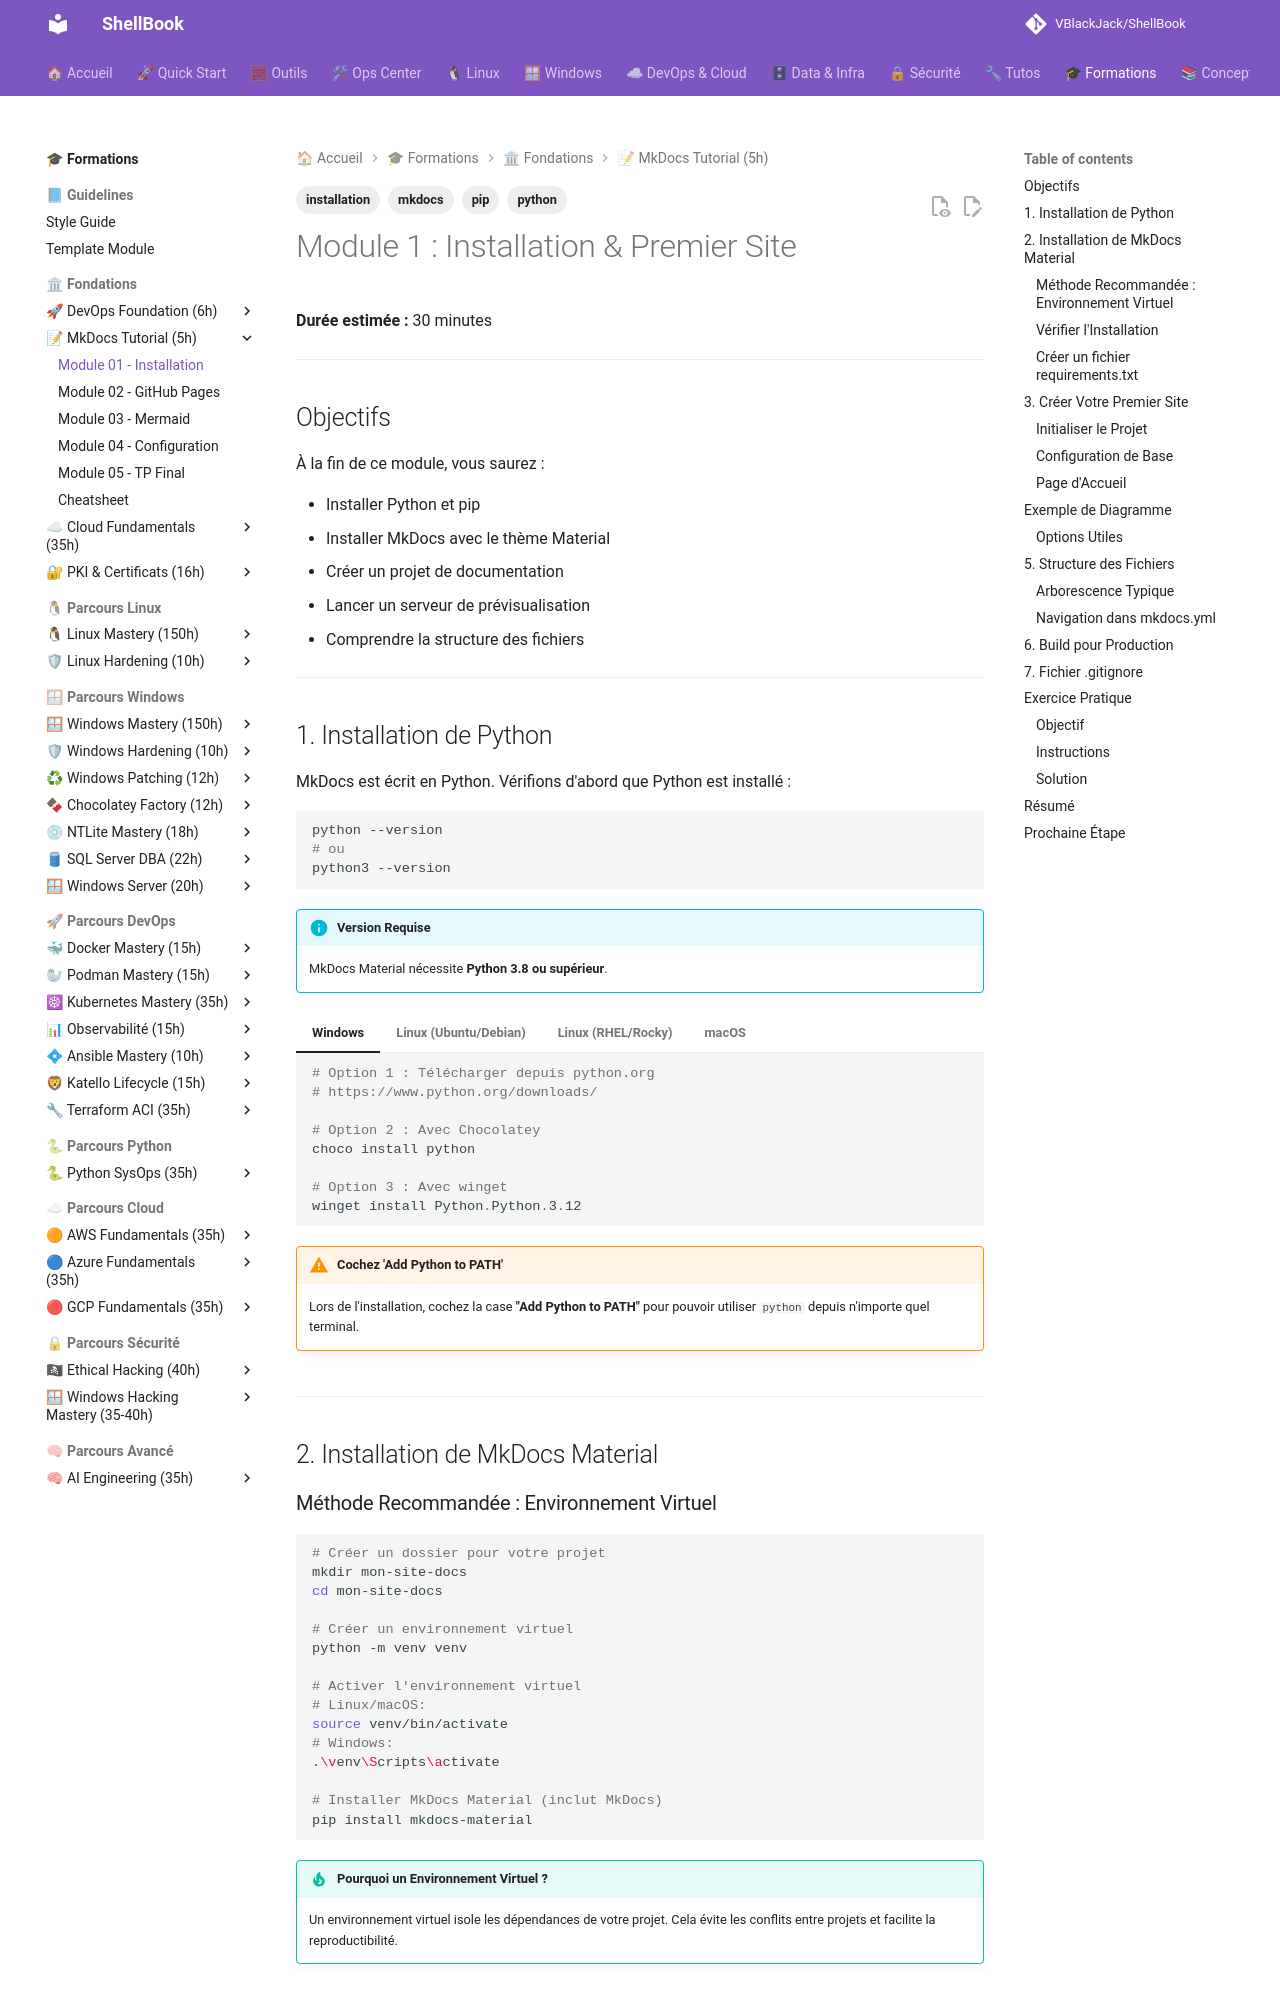

repository: VBlackJack/ShellBook · page: formations/mkdocs-tutorial/01-module/index.html · generator: mkdocs

---
tags:
  - mkdocs
  - installation
  - python
  - pip
---

# Module 1 : Installation & Premier Site

**Durée estimée :** 30 minutes

---

## Objectifs

À la fin de ce module, vous saurez :

- Installer Python et pip
- Installer MkDocs avec le thème Material
- Créer un projet de documentation
- Lancer un serveur de prévisualisation
- Comprendre la structure des fichiers

---

## 1. Installation de Python

MkDocs est écrit en Python. Vérifions d'abord que Python est installé :

```bash
python --version
# ou
python3 --version
```

!!! info "Version Requise"
    MkDocs Material nécessite **Python 3.8 ou supérieur**.

=== "Windows"

    ```powershell
    # Option 1 : Télécharger depuis python.org
    # https://www.python.org/downloads/

    # Option 2 : Avec Chocolatey
    choco install python

    # Option 3 : Avec winget
    winget install Python.Python.3.12
    ```

    !!! warning "Cochez 'Add Python to PATH'"
        Lors de l'installation, cochez la case **"Add Python to PATH"** pour pouvoir utiliser `python` depuis n'importe quel terminal.

=== "Linux (Ubuntu/Debian)"

    ```bash
    sudo apt update
    sudo apt install python3 python3-pip python3-venv
    ```

=== "Linux (RHEL/Rocky)"

    ```bash
    sudo dnf install python3 python3-pip
    ```

=== "macOS"

    ```bash
    # Avec Homebrew
    brew install python
    ```

---

## 2. Installation de MkDocs Material

### Méthode Recommandée : Environnement Virtuel

```bash
# Créer un dossier pour votre projet
mkdir mon-site-docs
cd mon-site-docs

# Créer un environnement virtuel
python -m venv venv

# Activer l'environnement virtuel
# Linux/macOS:
source venv/bin/activate
# Windows:
.\venv\Scripts\activate

# Installer MkDocs Material (inclut MkDocs)
pip install mkdocs-material
```

!!! tip "Pourquoi un Environnement Virtuel ?"
    Un environnement virtuel isole les dépendances de votre projet. Cela évite les conflits entre projets et facilite la reproductibilité.
